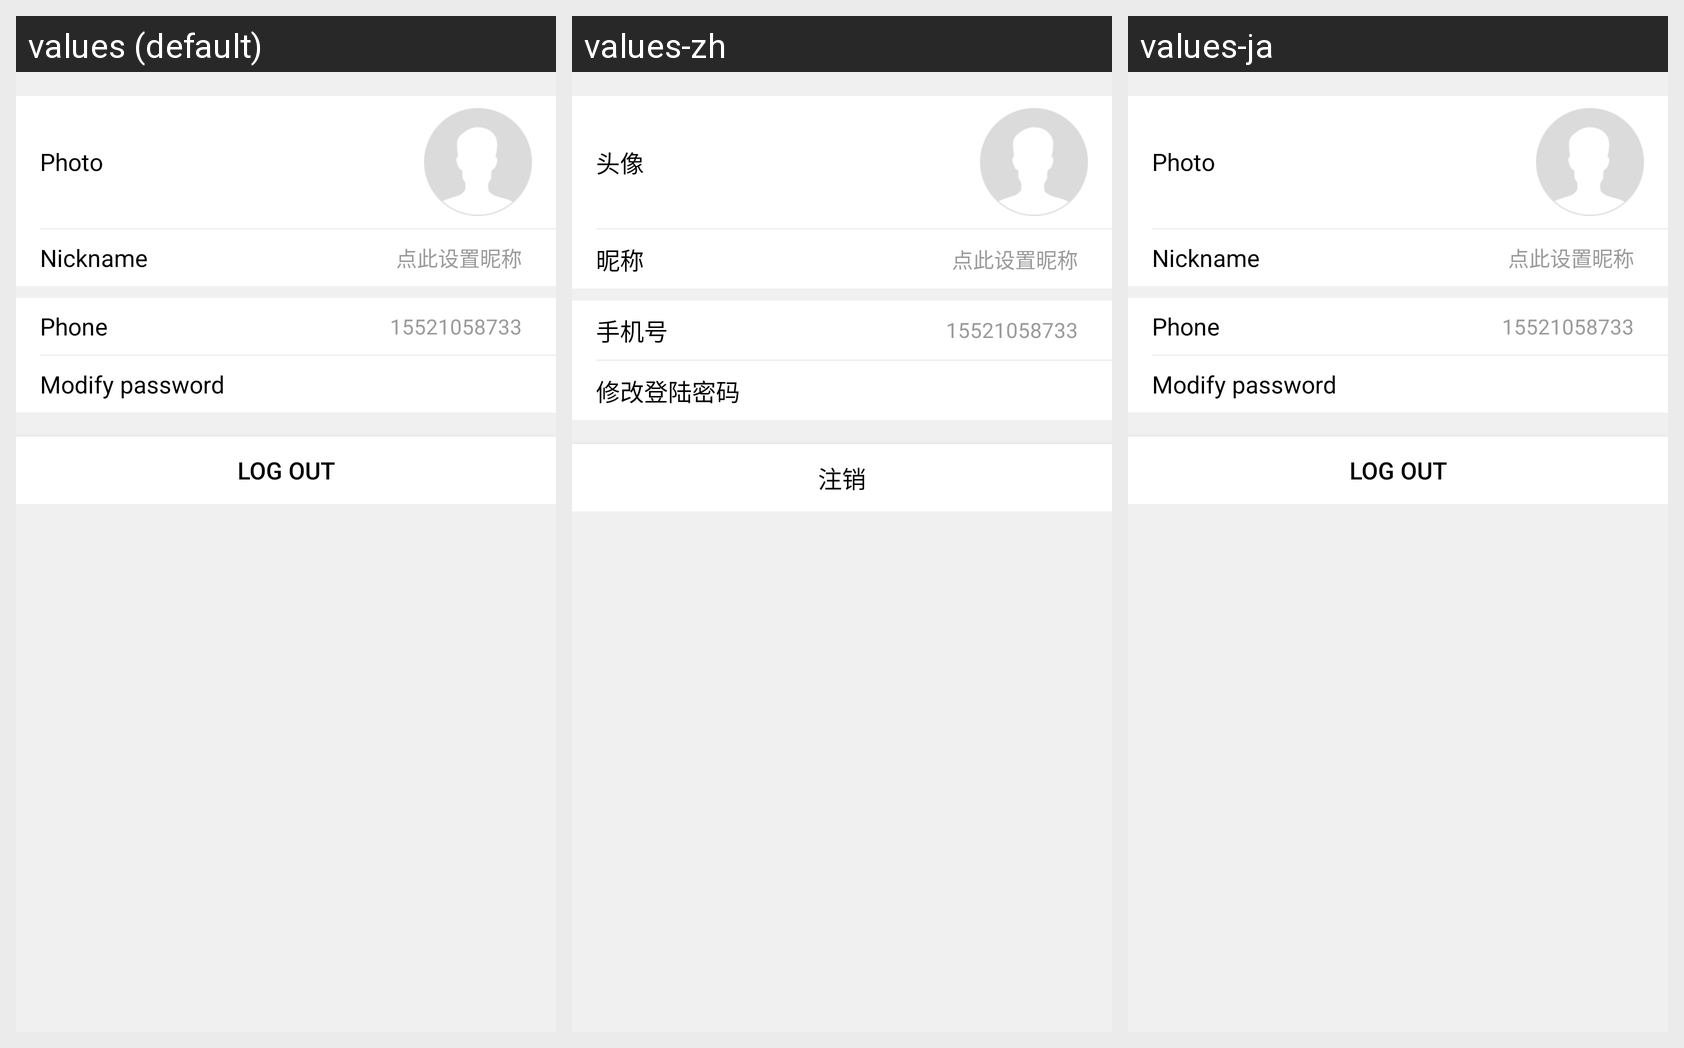

Strings drawn on this Android screen and how each of the app's shown locales translates them:
Android screen res/layout/fragment_me.xml rendered under 3 locales, left to right: values (default), values-zh, values-ja. Device: Nexus 5 (rendered at 1080×1920; each locale shown at half size, 540×960, under a caption strip naming it); theme AppTheme.
Strings drawn on this screen, with the default value and each locale's value (text and hints the layout hard-codes, and strings that could not be matched under every locale, appear in the picture but are not listed):

fragment_head_me
  values: Photo
  values-zh: 头像
  values-ja: Photo  [not translated; the default value is used]

fragment_nickname_me
  values: Nickname
  values-zh: 昵称
  values-ja: Nickname  [not translated; the default value is used]

fragment_phone_number_me
  values: Phone
  values-zh: 手机号
  values-ja: Phone  [not translated; the default value is used]

fragment_change_password_me
  values: Modify password
  values-zh: 修改登陆密码
  values-ja: Modify password  [not translated; the default value is used]

fragment_log_out_me
  values: Log Out
  values-zh: 注销
  values-ja: Log Out  [not translated; the default value is used]
